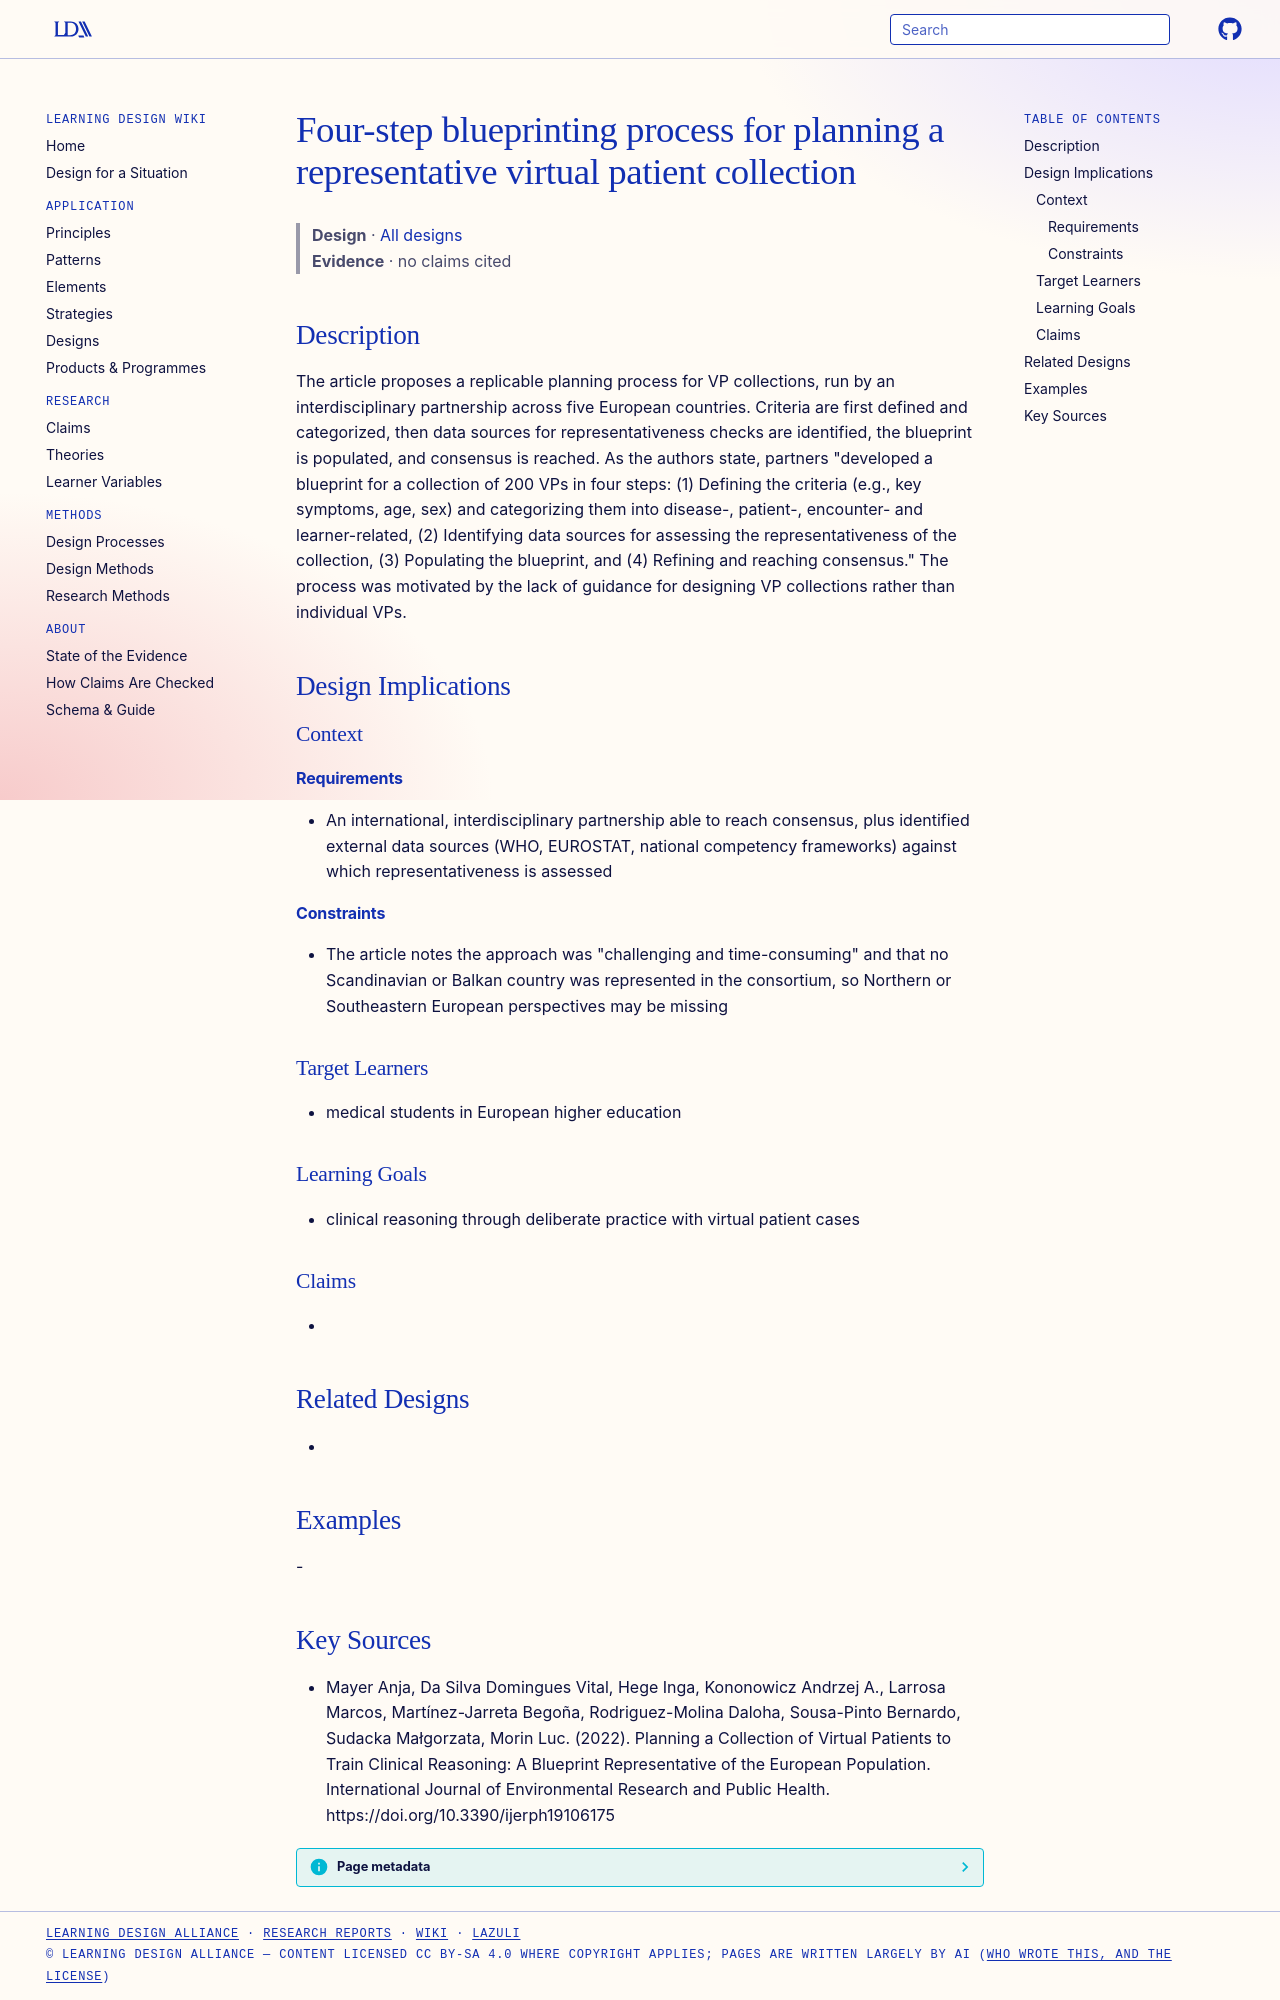

repository: Learning-Design-Alliance/learning-wiki · page: designs/four-step-vp-collection-blueprint-process/index.html · generator: mkdocs

---
type: design
id: four-step-vp-collection-blueprint-process
title: Four-step blueprinting process for planning a representative virtual patient collection
description: The article proposes a replicable planning process for VP collections, run by an interdisciplinary partnership across five European countries.
status: review
generated:
  by: "process:settle-candidates"
  at: 2026-11-07
sources:
  - id: mayer-anja-2022
    resource: "https://doi.org/10.3390/ijerph19106175"
    title: "Mayer Anja, Da Silva Domingues Vital, Hege Inga, Kononowicz Andrzej A., Larrosa Marcos, Martínez-Jarreta Begoña, Rodriguez-Molina Daloha, Sousa-Pinto Bernardo, Sudacka Małgorzata, Morin Luc. (2022). Planning a Collection of Virtual Patients to Train Clinical Reasoning: A Blueprint Representative of the European Population. International Journal of Environmental Research and Public Health. https://doi.org/10.3390/ijerph19106175"
    author: Mayer Anja, Da Silva Domingues Vital, Hege Inga, Kononowicz Andrzej A., Larrosa Marcos, Martínez-Jarreta Begoña, Rodriguez-Molina Daloha, Sousa-Pinto Bernardo, Sudacka Małgorzata, Morin Luc
---

# Four-step blueprinting process for planning a representative virtual patient collection

> **Design** · [All designs](index.md)
> **Evidence** · no claims cited

## Description
The article proposes a replicable planning process for VP collections, run by an interdisciplinary partnership across five European countries. Criteria are first defined and categorized, then data sources for representativeness checks are identified, the blueprint is populated, and consensus is reached. As the authors state, partners "developed a blueprint for a collection of 200 VPs in four steps: (1) Defining the criteria (e.g., key symptoms, age, sex) and categorizing them into disease-, patient-, encounter- and learner-related, (2) Identifying data sources for assessing the representativeness of the collection, (3) Populating the blueprint, and (4) Refining and reaching consensus." The process was motivated by the lack of guidance for designing VP collections rather than individual VPs.

## Design Implications

### Context
#### Requirements
- An international, interdisciplinary partnership able to reach consensus, plus identified external data sources (WHO, EUROSTAT, national competency frameworks) against which representativeness is assessed
#### Constraints
- The article notes the approach was "challenging and time-consuming" and that no Scandinavian or Balkan country was represented in the consortium, so Northern or Southeastern European perspectives may be missing

### Target Learners
- medical students in European higher education

### Learning Goals
- clinical reasoning through deliberate practice with virtual patient cases

### Claims
- 

## Related Designs
- 

## Examples
-
